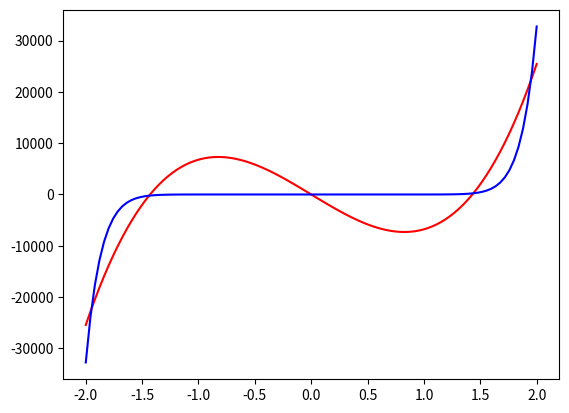

Here is the Python script that generated this plot:
from __future__ import division
from matplotlib import pyplot as plt

import numpy as np
import scipy


class RemezResult:
    def __init__(self, error, approx):
        self.error = error
        self.approx = approx


class IterationResult:
    def __init__(self, new_reference, error, approx):
        self.new_reference = new_reference
        self.error = error
        self.approx = approx


class Remez:
    def calculate_approximation_monomial_basis(
            self,
            function,
            polynomial_degree,
            interval_start,
            interval_end
    ):
        basis = [None]
        for i in range(0, polynomial_degree + 1):
            basis.append(lambda x, i=i: pow(x, i))
        return self.calculate_approximation(function, basis, interval_start, interval_end)

    def calculate_approximation(self,
                                function,
                                basis,
                                interval_start,
                                interval_end):
        reference = np.linspace(interval_start, interval_end, len(basis))
        current_error = -1
        result = IterationResult(reference, None, None)
        for i in range(0, 10):
            result = remez.one_iteration(function, basis, interval_start, interval_end, result.new_reference)
            new_error = result.error
            if current_error == -1:
                current_error = new_error
            else:
                if new_error >= current_error or current_error - new_error < 0.000000001:
                    break
                else:
                    current_error = new_error
        remez_result = RemezResult(result.error, result.approx)
        return remez_result

    def one_iteration(self,
                      function,
                      basis,
                      interval_start,
                      interval_end,
                      reference):
        solution = self.compute_approx(function, reference, basis)
        approx_function = lambda x: self.approx_function(x, solution, basis)
        residue_function = lambda x: self.residue_function(x, function, approx_function)
        abs_residue_function = lambda x: abs(residue_function(x))
        abs_max_pos_of_residue_function = self.find_max_pos(abs_residue_function, interval_start, interval_end)
        max_error = abs_residue_function(abs_max_pos_of_residue_function)
        z_array = self.get_zeroes_array(residue_function, reference, interval_start, interval_end)
        new_reference = self.calculate_new_reference(z_array, residue_function, reference)
        result = IterationResult(new_reference, max_error, approx_function)
        return result

    def calculate_new_reference(self, z_array, residue_function, reference):
        new_reference = []
        for i in range(0, len(reference)):
            signed_residue_function = lambda x: np.sign(residue_function(reference[i])) * residue_function(x)
            interval_max_pos = self.find_max_pos(signed_residue_function, z_array[i], z_array[i + 1])
            current_value = signed_residue_function(interval_max_pos)
            val_at_ref_i = signed_residue_function(reference[i])
            if val_at_ref_i > current_value:
                new_reference.append(reference[i])
            else:
                new_reference.append(interval_max_pos)
        return new_reference

    def get_zeroes_array(self, residue_function, reference, interval_start, interval_end):
        z_array = [interval_start]
        for i in range(1, len(reference)):
            z_array.append(self.find_root(reference[i - 1], reference[i], residue_function))
        z_array.append(interval_end)
        return z_array

    def approx_function(self, x, solution, basis):
        result = 0
        n = len(solution)
        for i in range(1, n + 1):
            result += solution[i - 1] * basis[i](x)
        return result

    def plot(self, function, approx, residue, reference, interval_start, interval_end):
        x = np.linspace(interval_start, interval_end, 1000)
        plt.plot(x, function(x), 'red')
        plt.plot(x, residue(x), 'blue')
        plt.plot(x, approx(x), 'green')
        for ref in reference:
            x_values = [ref]
            y_values = [0]
            plt.plot(x_values, y_values, 'bo')
        plt.show()

    def compute_approx(self, function, reference, basis):
        n = len(reference) - 1
        matrix = []
        right_hand_side = []
        for i in range(1, n + 1):
            right_hand_side.append(self.get_right_coordinate(function, reference, i))
            row = []
            matrix.append(row)
            for j in range(1, n + 1):
                matrix[i - 1].append(self.get_left_coordinate(basis, reference, i, j))
        np_array = np.array(matrix)
        return np.linalg.solve(np_array, right_hand_side)

    def get_left_coordinate(self, basis, reference, i, j):
        current_function = basis[j]
        return current_function(reference[i]) - pow(-1, i) * current_function(reference[0])

    def get_right_coordinate(self, function, reference, i):
        return function(reference[i]) - pow(-1, i) * function(reference[0])

    def find_max_pos(self, function, start_incl, end_incl):
        current_max = None
        current_max_pos = None
        points = np.linspace(start_incl, end_incl, 10000)
        for point in points:
            current_val = function(point)
            if current_max is None or current_val > current_max:
                current_max = current_val
                current_max_pos = point
        return current_max_pos

    def find_root(self, start, end, function):
        return scipy.optimize.brentq(function, start, end)

    def residue_function(self, x, function, approx):
        sum_val = approx(x)
        function_val = function(x)
        return function_val - sum_val


if __name__ == '__main__':
    remez = Remez()
    function = lambda x: pow(x, 15)
    interval_start = -2
    interval_end = 2
    result = remez.calculate_approximation_monomial_basis(function, 4, interval_start, interval_end)

    x = np.linspace(interval_start, interval_end, 100)
    plt.plot(x, result.approx(x), 'red')
    plt.plot(x, function(x), 'blue')
    plt.show()
